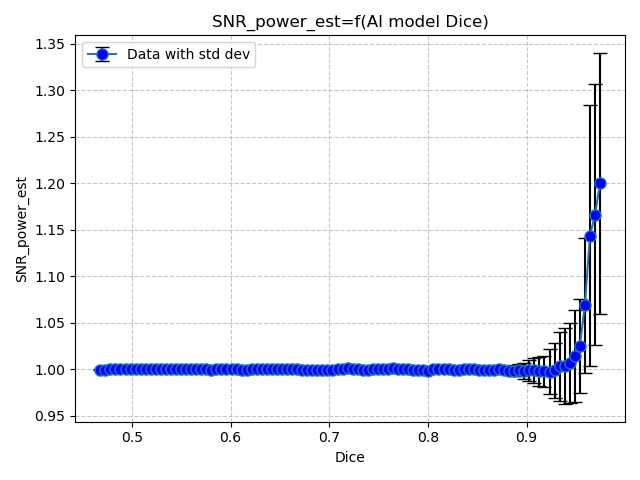

Values plotted in this chart, from the file beside it:
Dice, SNR_power_est
0.468, 0.9995
0.4731, 0.9994
0.4782, 0.9996
0.4833, 0.9998
0.4884, 0.9997
0.4936, 0.9998
0.4987, 0.9998
0.5038, 0.9999
0.5089, 1
0.514, 1
0.5191, 1
0.5242, 1
0.5294, 1
0.5345, 1
0.5396, 1
0.5447, 1
0.5498, 1
0.5549, 1
0.56, 1
0.5652, 0.9998
0.5703, 0.9998
0.5754, 0.9997
0.5805, 0.9995
0.5856, 0.9997
0.5907, 1
0.5958, 1
0.601, 1
0.6061, 1
0.6112, 0.9993
0.6163, 0.9996
0.6214, 0.9999
0.6265, 0.9999
0.6316, 1
0.6368, 0.9999
0.6419, 0.9997
0.647, 1
0.6521, 1
0.6572, 1
0.6623, 1
0.6674, 0.9998
0.6726, 0.9995
0.6777, 0.9993
0.6828, 0.9994
0.6879, 0.9996
0.693, 0.9994
0.6981, 0.9996
0.7032, 0.9996
0.7084, 1
0.7135, 1
0.7186, 1.001
0.7237, 1
0.7288, 0.9997
0.7339, 0.9995
0.739, 0.9995
0.7442, 0.9997
0.7493, 1
0.7544, 1
0.7595, 1.001
0.7646, 1.001
0.7697, 1
... 40 more rows
